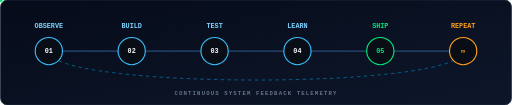
t = 0.00 s
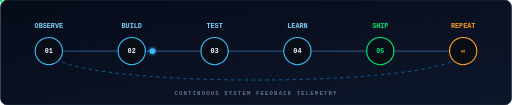
t = 0.90 s
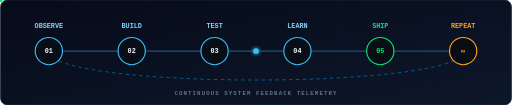
t = 1.80 s
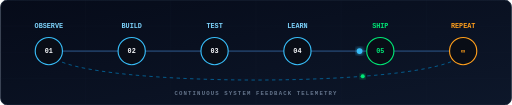
t = 2.70 s
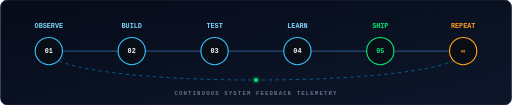
t = 3.60 s
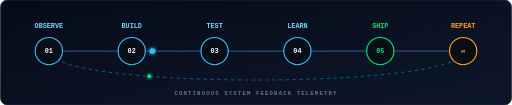
t = 4.50 s

The animated SVG that drew these frames (rendered in a browser with its animation timeline set to each time). Animation: 3 SMIL elements (animate=1,animateMotion=2); one cycle of 5.40 s, repeats indefinitely.

<svg viewBox="0 0 900 185" width="100%" height="185" xmlns="http://www.w3.org/2000/svg">
  <defs>
    <linearGradient id="bg" x1="0%" y1="0%" x2="100%" y2="100%">
      <stop offset="0%" stop-color="#060b19"/>
      <stop offset="100%" stop-color="#0d172a"/>
    </linearGradient>
    <filter id="glow" x="-30%" y="-30%" width="160%" height="160%">
      <feGaussianBlur stdDeviation="3.5" result="blur"/>
      <feComposite in="SourceGraphic" in2="blur" operator="over"/>
    </filter>
  </defs>

  <!-- Background Card -->
  <rect width="900" height="185" rx="12" fill="url(#bg)" stroke="#1e293b" stroke-width="1.5"/>

  <!-- Subtle Tech Grid -->
  <path d="M 0 46 H 900 M 0 92 H 900 M 0 138 H 900 M 150 0 V 185 M 300 0 V 185 M 450 0 V 185 M 600 0 V 185 M 750 0 V 185" stroke="#1e293b" stroke-width="0.5" opacity="0.45"/>

  <!-- Main Pipeline Track -->
  <path id="track" d="M 85 90 L 815 90" stroke="#1e3a5f" stroke-width="3" stroke-linecap="round"/>

  <!-- Return Feedback Loop Arc -->
  <path id="feedback" d="M 815 90 C 815 158, 85 158, 85 90" fill="none" stroke="#0284c7" stroke-width="1.5" stroke-dasharray="6,6" opacity="0.75">
    <animate attributeName="stroke-dashoffset" from="24" to="0" dur="1.2s" repeatCount="indefinite"/>
  </path>

  <!-- Traveling Data Pulse (Forward) -->
  <circle r="5" fill="#38bdf8" filter="url(#glow)">
    <animateMotion dur="3.6s" repeatCount="indefinite" path="M 85 90 L 815 90"/>
  </circle>

  <!-- Traveling Telemetry Packet (Feedback Return) -->
  <circle r="3.5" fill="#00e676" filter="url(#glow)">
    <animateMotion dur="3.6s" begin="1.8s" repeatCount="indefinite" path="M 815 90 C 815 158, 85 158, 85 90"/>
  </circle>

  <!-- Pipeline Nodes -->
  <g font-family="monospace" font-size="12" font-weight="bold" text-anchor="middle">
    <!-- Node 1: OBSERVE -->
    <circle cx="85" cy="90" r="24" fill="#090d16" stroke="#38bdf8" stroke-width="2"/>
    <text x="85" y="94" fill="#f8fafc">01</text>
    <text x="85" y="50" fill="#7dd3fc">OBSERVE</text>

    <!-- Node 2: BUILD -->
    <circle cx="231" cy="90" r="24" fill="#090d16" stroke="#38bdf8" stroke-width="2"/>
    <text x="231" y="94" fill="#f8fafc">02</text>
    <text x="231" y="50" fill="#7dd3fc">BUILD</text>

    <!-- Node 3: TEST -->
    <circle cx="377" cy="90" r="24" fill="#090d16" stroke="#38bdf8" stroke-width="2"/>
    <text x="377" y="94" fill="#f8fafc">03</text>
    <text x="377" y="50" fill="#7dd3fc">TEST</text>

    <!-- Node 4: LEARN -->
    <circle cx="523" cy="90" r="24" fill="#090d16" stroke="#38bdf8" stroke-width="2"/>
    <text x="523" y="94" fill="#f8fafc">04</text>
    <text x="523" y="50" fill="#7dd3fc">LEARN</text>

    <!-- Node 5: SHIP -->
    <circle cx="669" cy="90" r="24" fill="#090d16" stroke="#00e676" stroke-width="2"/>
    <text x="669" y="94" fill="#00e676">05</text>
    <text x="669" y="50" fill="#00e676">SHIP</text>

    <!-- Node 6: REPEAT -->
    <circle cx="815" cy="90" r="24" fill="#090d16" stroke="#ff9f1c" stroke-width="2"/>
    <text x="815" y="94" fill="#ff9f1c">∞</text>
    <text x="815" y="50" fill="#ff9f1c">REPEAT</text>

    <text x="450" y="168" fill="#64748b" font-size="10" letter-spacing="2">CONTINUOUS SYSTEM FEEDBACK TELEMETRY</text>
  </g>
</svg>
